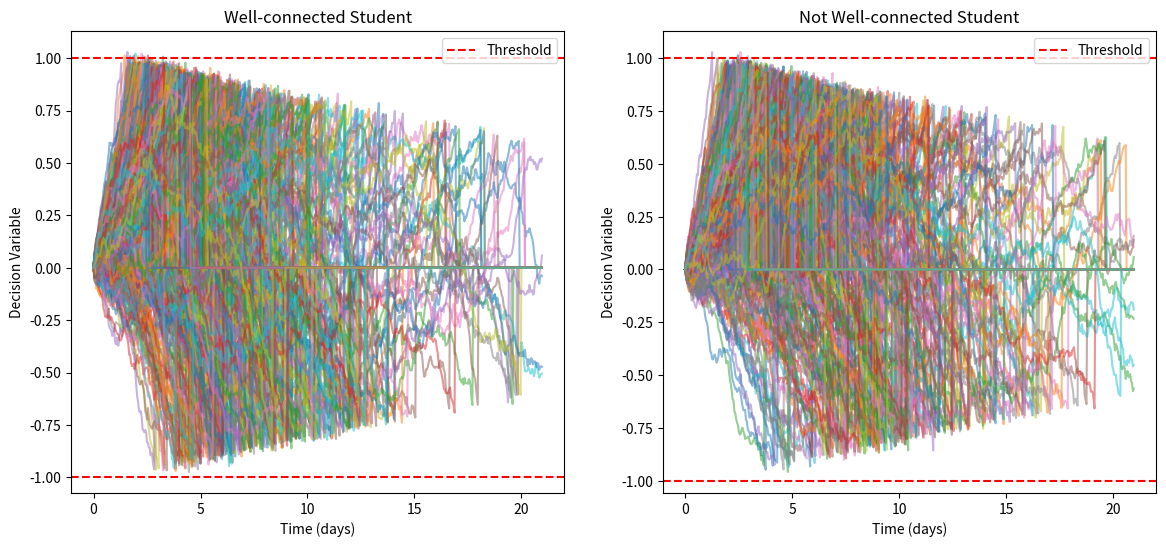

Recreate this plot in Python.
import numpy as np
import matplotlib.pyplot as plt
import statistics

# Function to simulate the modified drift-diffusion model
def simulate_ddm(T, dt, mu, sigma, C, initial_threshold, collapse_rate):
    time_steps = int(T / dt)
    X = np.zeros(time_steps)
    decision_time = None
    threshold = initial_threshold

    for t in range(1, time_steps):
        threshold = max(0.1, initial_threshold - collapse_rate * t * dt)
        if C == 1:
            if np.random.rand() < 0.10:  # 10% chance of a random event
                if np.random.rand() < 0.80: # 80% chance of helpful
                    mu += np.random.normal(0, 0.1)  # Change in mu
                else: # 20% chance of not helpful
                    mu -= np.random.normal(0, 0.1)  # Change in mu
        else:
            if np.random.rand() < 0.05:  # 5% chance of a random event
                if np.random.rand() < 0.80: # 80% chance of helpful
                    mu += np.random.normal(0, 0.1)  # Change in mu
                else: # 20% chance of not helpful
                    mu -= np.random.normal(0, 0.1)  # Change in mu

        # Drift term
        drift = mu

        # Noise term
        noise = sigma * np.sqrt(dt) * np.random.normal()

        # Update the decision variable
        X[t] = X[t-1] + drift * dt + noise

        # Check if the decision threshold is reached
        if abs(X[t]) >= threshold:
            decision_time = t * dt
            break
    if decision_time is None:
        decision_time = 21  # Set to 14 if decision_time is None

    return X, decision_time

# Simulation parameters
T = 21  # Total time in days
dt = 1/24  # Time step in a day (hours)
mu = 0.2  # Base drift rate
sigma = 0.1  # Noise level
initial_threshold = 1.0  # Initial decision threshold
collapse_rate = 0.02 #Collapse rate
trials = 1000  # Number of trials

# Initialize plots and decision time accumulators
fig, axes = plt.subplots(1, 2, figsize=(14, 6))
axes[0].set_title('Well-connected Student')
axes[1].set_title('Not Well-connected Student')
decision_times1 = []
decision_times2 = []
count_over_7_days_below_14_days1 = 0
count_over_7_days_below_14_days2 = 0
count_over_14_days1 = 0
count_over_14_days2 = 0

# Run 100 trials for well-connected student
for i in range(trials):
    C = 1  # Well-connected student (1 for yes, 0 for no)
    X1, decision_time1 = simulate_ddm(T, dt, mu, sigma, C, initial_threshold, collapse_rate)
    decision_times1.append(decision_time1)
    if decision_time1 > 14:
        count_over_14_days1 += 1
    elif decision_time1 > 7:
        count_over_7_days_below_14_days1 += 1
    axes[0].plot(np.arange(0, T, dt)[:len(X1)], X1, alpha=0.5)

# Run 100 trials for not well-connected student
for i in range(trials):
    C = 0  # Not well-connected student (1 for yes, 0 for no)
    X2, decision_time2 = simulate_ddm(T, dt, mu, sigma, C, initial_threshold, collapse_rate)
    decision_times2.append(decision_time2)
    if decision_time2 > 14:
        count_over_14_days2 += 1
    elif decision_time2 > 7:
        count_over_7_days_below_14_days2 += 1
    axes[1].plot(np.arange(0, T, dt)[:len(X2)], X2, alpha=0.5)

# Calculate and display average decision times
avg_decision_time1 = np.mean(decision_times1)
avg_decision_time2 = np.mean(decision_times2)

# Calculate and display median decision times
med_decision_time1 = statistics.median(decision_times1)
med_decision_time2 = statistics.median(decision_times2)

# Calculate percentage of trials taking longer than 7 days below 14 days
percentage_over_7_days_below_14_days1 = (count_over_7_days_below_14_days1 / trials) * 100
percentage_over_7_days_below_14_days2 = (count_over_7_days_below_14_days2 / trials) * 100


# Calculate percentage of trials taking longer than 14 days
percentage_over_14_days1 = (count_over_14_days1 / trials) * 100
percentage_over_14_days2 = (count_over_14_days2 / trials) * 100

# Show results
print(f"Average Decision Time for Well-connected Student: {avg_decision_time1:.2f} days")
print(f"Average Decision Time for Not Well-connected Student: {avg_decision_time2:.2f} days")
print(f"Median Decision Time for Well-connected Student: {med_decision_time1:.2f} days")
print(f"Median Decision Time for Not Well-connected Student: {med_decision_time2:.2f} days")
print(f"Percentage of trials taking longer than 7 days below 14 days for well-connected student: {percentage_over_7_days_below_14_days1:.2f}%")
print(f"Percentage of trials taking longer than 7 days below 14 days for not well-connected student: {percentage_over_7_days_below_14_days2:.2f}%")
print(f"Percentage of trials taking longer than 14 days for well-connected student: {percentage_over_14_days1:.2f}%")
print(f"Percentage of trials taking longer than 14 days for not well-connected student: {percentage_over_14_days2:.2f}%")

# Add threshold lines and labels
for ax in axes:
    ax.axhline(y= initial_threshold, color='r', linestyle='--', label='Threshold')
    ax.axhline(y=-initial_threshold, color='r', linestyle='--')
    ax.set_xlabel('Time (days)')
    ax.set_ylabel('Decision Variable')
    ax.legend()

plt.show()